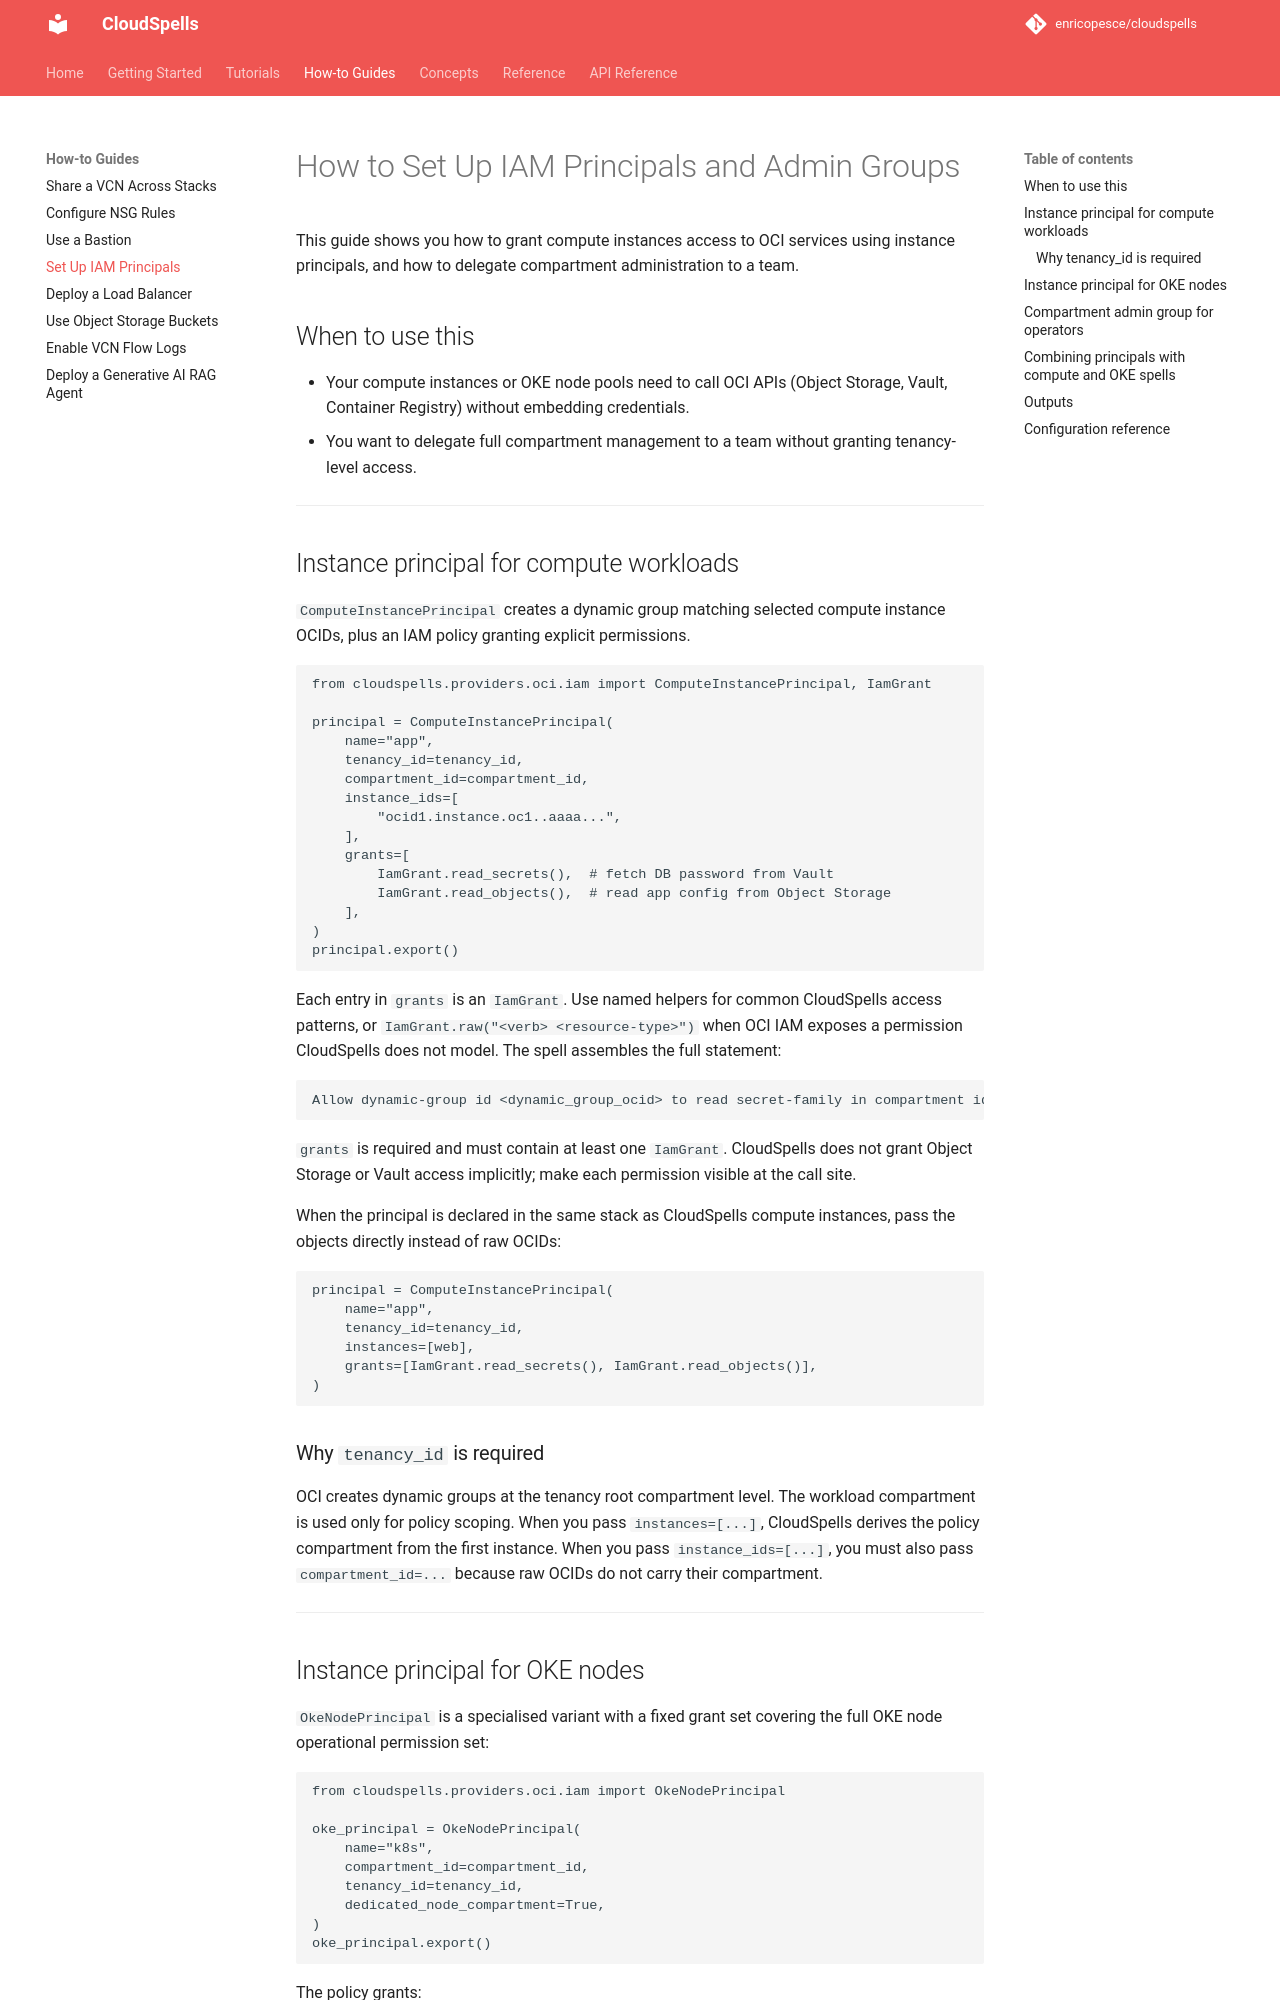

repository: enricopesce/cloudspells · page: how-to/iam/index.html · generator: mkdocs

# How to Set Up IAM Principals and Admin Groups

This guide shows you how to grant compute instances access to OCI services using instance principals, and how to delegate compartment administration to a team.

## When to use this

- Your compute instances or OKE node pools need to call OCI APIs (Object Storage, Vault, Container Registry) without embedding credentials.
- You want to delegate full compartment management to a team without granting tenancy-level access.

---

## Instance principal for compute workloads

`ComputeInstancePrincipal` creates a dynamic group matching all instances in a compartment, plus an IAM policy granting caller-specified permissions.

```python
from cloudspells.providers.oci.iam import ComputeInstancePrincipal

principal = ComputeInstancePrincipal(
    name="app",
    compartment_id=compartment_id,
    tenancy_id=tenancy_id,
    grants=[
        "read secret-family",     # fetch DB password from Vault
        "read object-family",     # read app config from Object Storage
    ],
)
principal.export()
```

Each entry in `grants` is a `"<verb> <resource-type>"` fragment in OCI's policy language. The spell assembles the full statement:

```text
Allow dynamic-group <stack>-app-dg to read secret-family in compartment id <cid>
```

If you omit `grants`, the defaults are `["read object-family", "read secret-family"]`.

### Why `tenancy_id` is required

OCI creates dynamic groups at the tenancy root compartment level. The workload compartment is used only for policy scoping. Both OCIDs must be supplied.

---
